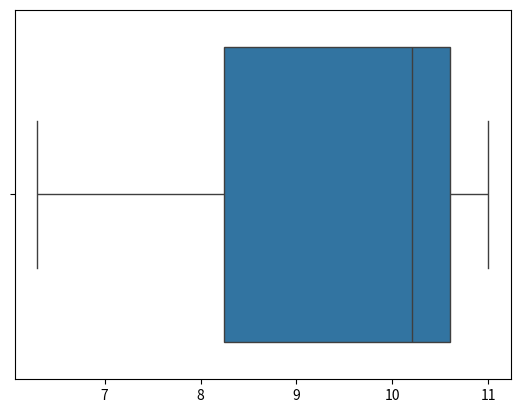

Source code (Python):
import numpy as np
import seaborn as sns
import matplotlib.pyplot as plt

runTime = np.array([10.2, 11, 6.3])

sns.boxplot(x=runTime)
plt.rcParams["axes.labelsize"] = 16
plt.savefig(fname='boxPlot.pdf', dpi=300,bbox_inches='tight',pad_inches=0.05)
